Run: headless pygame with SDL's dummy video driver; simulated clock (each Clock.tick advances the game by its frame time, no real sleeping); random seed 0; keys injected as events and as key.get_pressed() state; no mouse input.
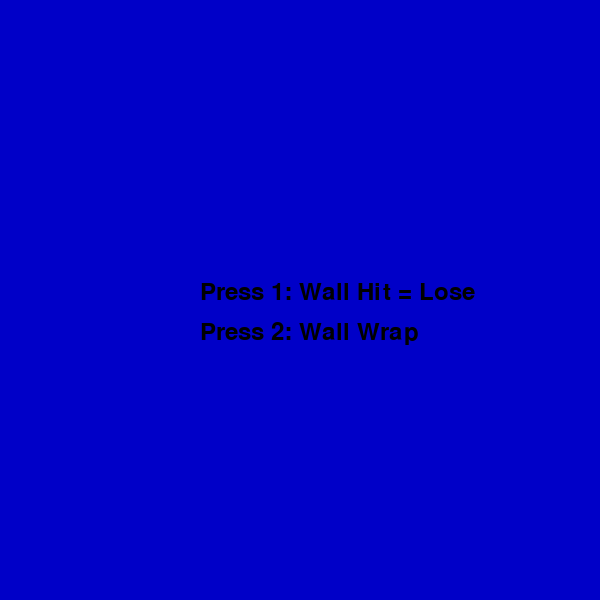
Frame 1 of 4 · flips 1–60 · no input
Frame 2 of 4 · flips 61–180 · tapped SPACE, RETURN · held RIGHT (→), D · screen unchanged from frame 1, image omitted
Frame 3 of 4 · flips 181–300 · held DOWN (↓), S · screen unchanged from frame 2, image omitted
Frame 4 of 4 · flips 301–420 · held LEFT (←), A, UP (↑), W · screen unchanged from frame 3, image omitted

The pygame program that drew these frames:

#hilo python
import random
import sys
import pygame

#khoi tao
pygame.init()
pygame.display.set_caption("snake game")

length=600
height=600

screen=pygame.display.set_mode((length, height))

WHITE=(255, 255, 255)
BLACK=(0, 0, 0)
GREY=(130, 130, 130)
B_GREY=(100, 100, 100)
YELLOW=(255, 255, 0)
GREEN=(0, 255, 0)
BLUE=(0, 0, 200)
RED=(200, 0, 0)

x, y=60, 60
dx, dy=0, 0
speed=10
snake_len=15

food_x, food_y=60, 60
food_size=snake_len

quit_game=False
step=15

clock=pygame.time.Clock()

option=0

score=0
best_score=0

snake_body=[(x, y)]

def show_game_over(): #ham ket thuc-tiep tuc neu game over
    #ve con ran va thuc an
    pygame.draw.rect(screen, WHITE, (food_x, food_y, food_size, food_size))
    for part in snake_body:
        pygame.draw.rect(screen, GREEN, (*part, snake_len, 15))

    font=pygame.font.SysFont(None, 30)
    text=font.render('Game Over! Press "C" to Play Again or "ESC" to Quit', True, BLACK)
    font=pygame.font.SysFont(None, 50)
    point=font.render("YOUR SCORE: "+str(score), True, BLACK)
    font=pygame.font.SysFont(None, 35)
    best_point=font.render("(best score: "+str(best_score)+')', True, BLACK)

    screen.blit(text, (55, height//2-35))
    screen.blit(point, (145, height//2+25))
    screen.blit(best_point, (180, height//2+65))

    pygame.display.update()

    #cac thao tac
    while True:
        for event in pygame.event.get():
            if event.type==pygame.QUIT:
                pygame.quit()
                sys.exit()

        keys=pygame.key.get_pressed()
        if keys[pygame.K_ESCAPE]:
            pygame.quit()
            sys.exit()
        if keys[pygame.K_c]:
            return

def random_food(): #ham xuat hien thuc an
    global food_x, food_y
    food_x=random.randint(0, (length-food_size)//food_size)*food_size
    food_y=random.randint(0, (length-food_size)//food_size)*food_size

def choose_mode():  # Function to choose mode
    while True:
        screen.fill(BLUE)

        for event in pygame.event.get():
            if event.type == pygame.QUIT:
                pygame.quit()
                sys.exit()

        #thao tac lua chon
        keys = pygame.key.get_pressed()
        if keys[pygame.K_1]:
            return 1  # Mode 1 selected
        if keys[pygame.K_2]:
            return 2  # Mode 2 selected

        #Dua ra cac lua chon
        font = pygame.font.SysFont(None, 35)
        mode_1_text = font.render("Press 1: Wall Hit = Lose", True, BLACK)
        mode_2_text = font.render("Press 2: Wall Wrap", True, BLACK)
        screen.blit(mode_1_text, (length // 2 - 100, height // 2 - 20))
        screen.blit(mode_2_text, (length // 2 - 100, height // 2 + 20))

        pygame.display.update()

def start(): #ham khoi tao game
    global x, y, dx, dy, snake_len, score, snake_body, option

    option=choose_mode()

    snake_len=15
    x=random.randint(0, (length-snake_len)//step)*step
    y=random.randint(0, (height-snake_len)//step)*step
    dx, dy=0, 0
    score=0

    snake_body.clear()

def game_loop_main(): #ham main cua game
    global x, y, dx, dy, quit_game, score, best_score, snake_body, speed, option

    start()
    random_food()

    game_over=False

    while not quit_game:
        screen.fill(GREY)

        for event in pygame.event.get():
            if event.type==pygame.QUIT:
                pygame.quit()
                sys.exit()

        #cac nut di chuyen
        keys=pygame.key.get_pressed()
        if keys[pygame.K_LEFT] and dx!=step:
            dx=-step
            dy=0
        if keys[pygame.K_RIGHT] and dx!=-step:
            dx=step
            dy=0
        if keys[pygame.K_UP] and dy!=step:
            dx=0
            dy=-step
        if keys[pygame.K_DOWN] and dy!=-step:
            dx=0
            dy=step

        x+=dx
        y+=dy

        #neu dam vao tuong hoac vao than - ban thua
        if option==1:
            if x<0 or x>length-15 or y<0 or y>height-15 or (x, y) in snake_body[:-1]:
                game_over=True

        if option==2:
            if (x, y) in snake_body[:-1]:
                game_over=True

            if x<0: x=length-15
            if x>length-15: x=0
            if y<0: y=height-15
            if y>height-15: y=0

        if game_over:
            show_game_over()
            start()
            game_over=False

        #an thuc an cong diem
        while food_x==x and food_y==y :
            score+=1
            best_score=max(best_score, score)
            random_food()

        while (food_x, food_y) in snake_body:
            random_food()

        snake_body.append((x, y))
        if len(snake_body)>score+1:
            del snake_body[0]

        #so diem ban dang co
        font=pygame.font.SysFont(None, 25)
        if option==2: text=font.render(str(score), True, YELLOW)
        if option==1: text=font.render(str(score), True, RED)
        screen.blit(text, (length//2, 40))

        #ve ran va thuc an
        pygame.draw.rect(screen, WHITE, (food_x, food_y, food_size, food_size))
        for part in snake_body:
            pygame.draw.rect(screen, GREEN, (*part, snake_len, 15))

        #tang toc moi 15 diem
        speed=15+score//15

        #toc do di chuyen
        clock.tick(speed)

        pygame.display.update()

game_loop_main()

pygame.quit()

"""
    NGUYEN VU QUANG _ B23DCVT363
"""
